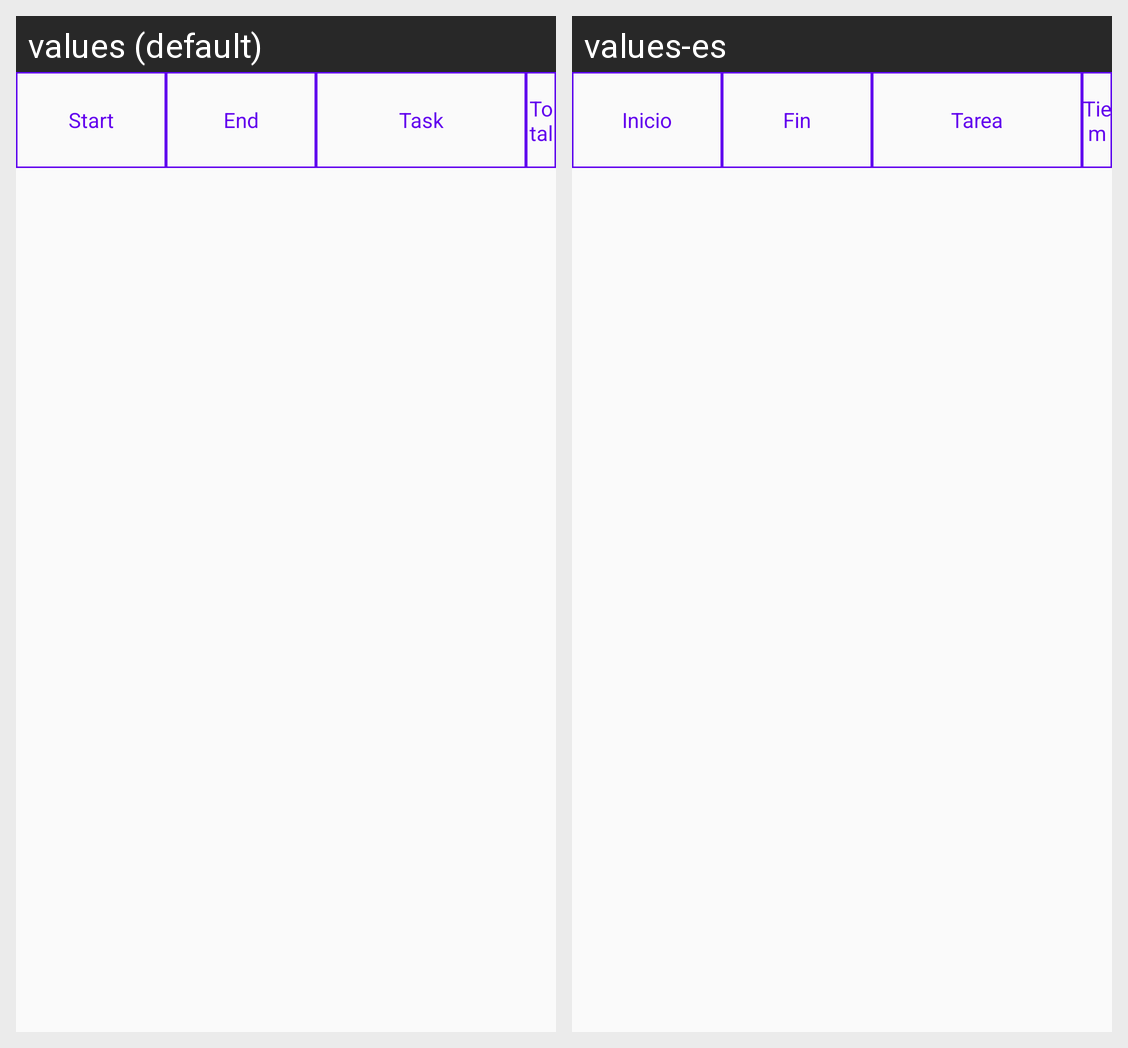

Locale-by-locale string values for the Android screen shown in this grid:
Android screen res/layout/fragment_second.xml rendered under 2 locales, left to right: values (default), values-es. Device: Nexus 5 (rendered at 1080×1920; each locale shown at half size, 540×960, under a caption strip naming it); theme Theme.Pomy.
Strings drawn on this screen, with the default value and each locale's value (text and hints the layout hard-codes, and strings that could not be matched under every locale, appear in the picture but are not listed):

lab_star
  values: Start
  values-es: Inicio

lab_end
  values: End
  values-es: Fin

lab_task
  values: Task
  values-es: Tarea

lab_total
  values: Total Time
  values-es: Tiempo Total
